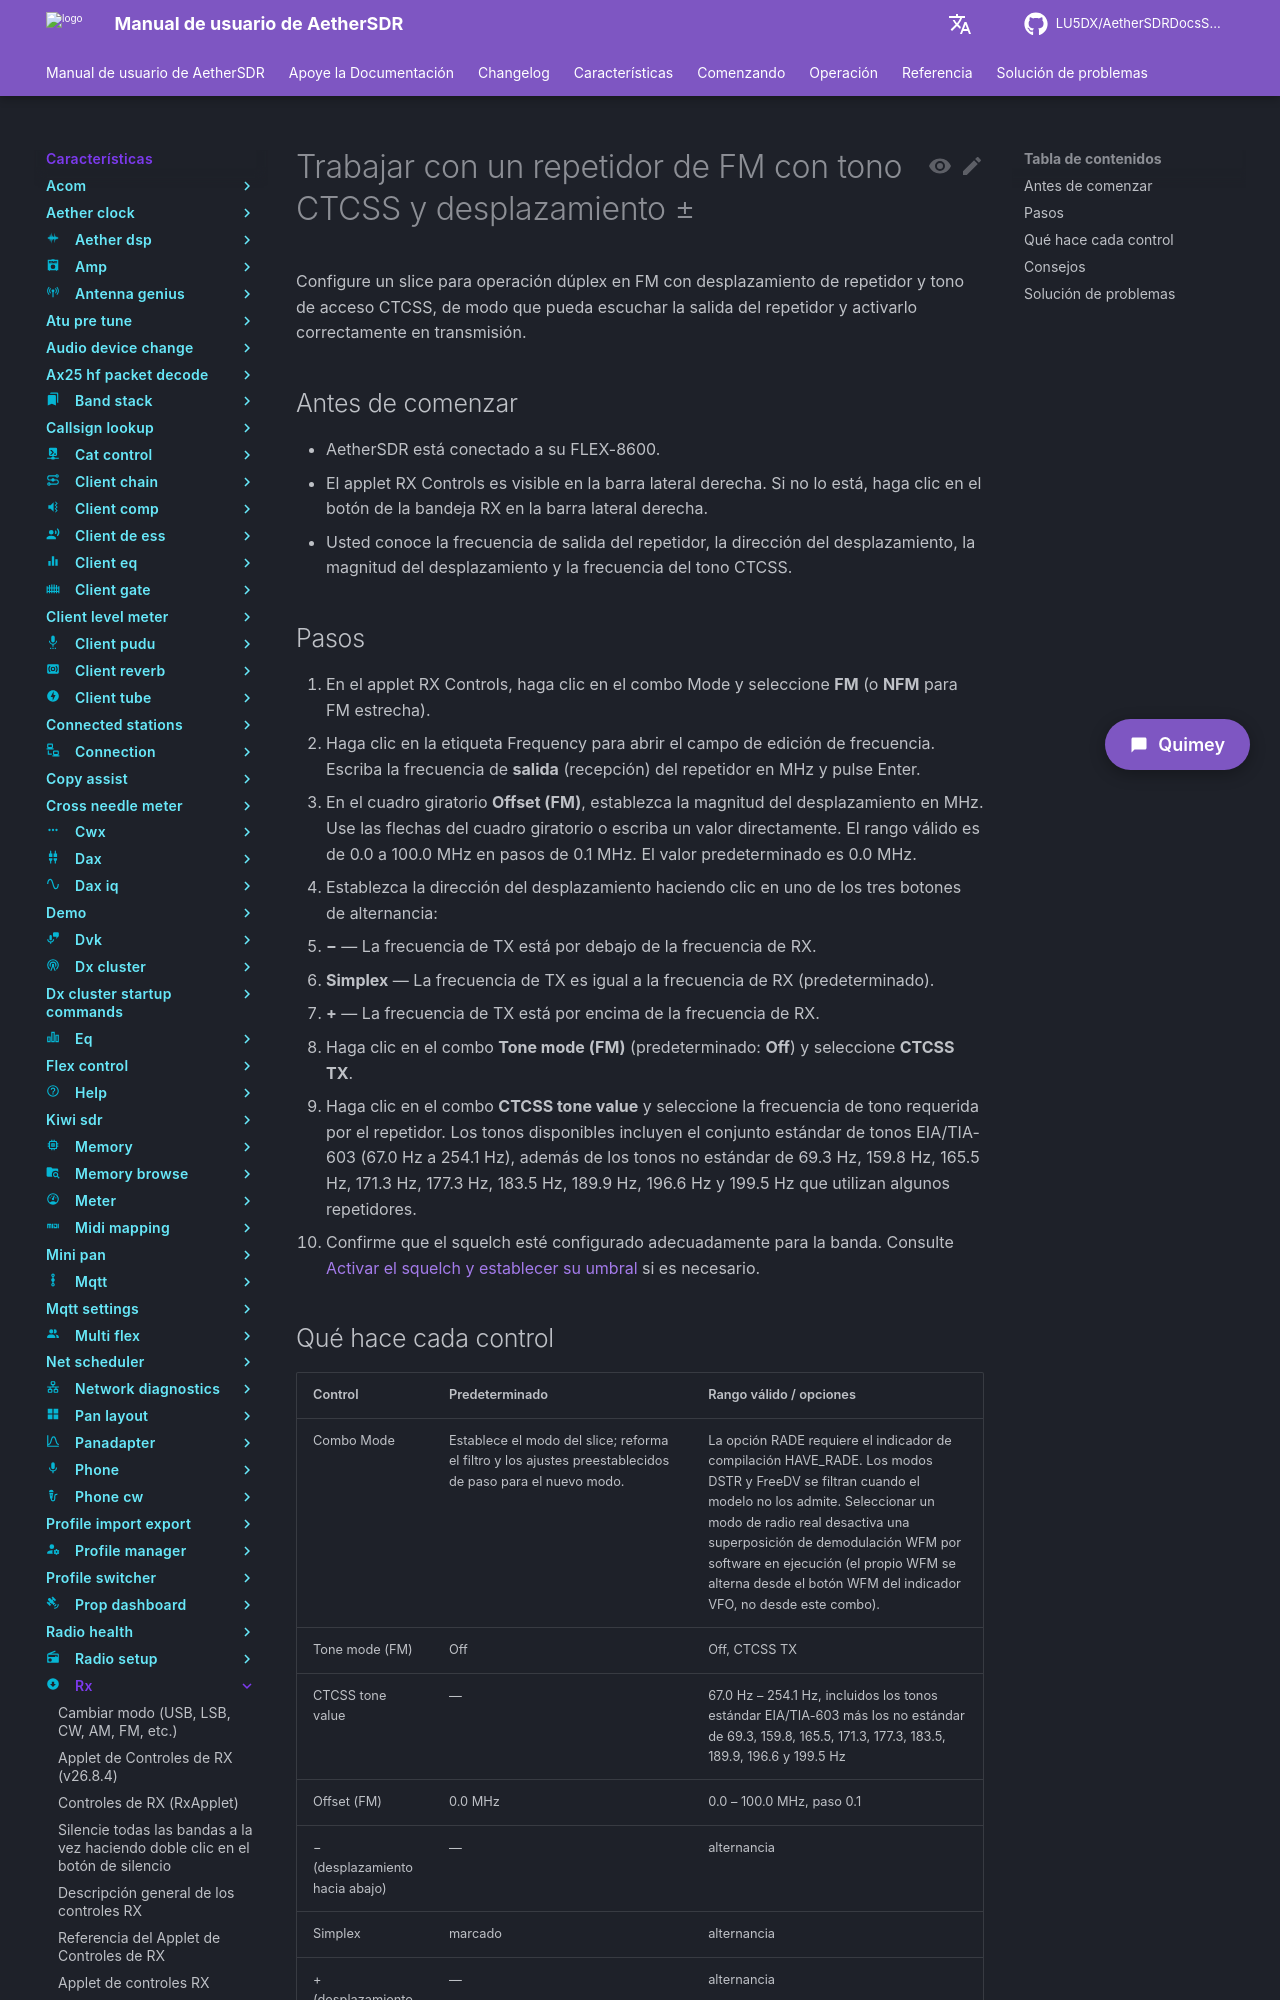

repository: LU5DX/AetherSDRDocsSpanish · page: 26.8.4/features/rx/work-an-fm-repeater-with-ctcss-tone-and-offset/index.html · generator: mkdocs

# Trabajar con un repetidor de FM con tono CTCSS y desplazamiento +/- 

Configure un slice para operación dúplex en FM con desplazamiento de repetidor y tono de acceso CTCSS, de modo que pueda escuchar la salida del repetidor y activarlo correctamente en transmisión.

## Antes de comenzar

- AetherSDR está conectado a su FLEX-8600.
- El applet RX Controls es visible en la barra lateral derecha. Si no lo está, haga clic en el botón de la bandeja RX en la barra lateral derecha.
- Usted conoce la frecuencia de salida del repetidor, la dirección del desplazamiento, la magnitud del desplazamiento y la frecuencia del tono CTCSS.

## Pasos

1. En el applet RX Controls, haga clic en el combo Mode y seleccione **FM** (o **NFM** para FM estrecha).
2. Haga clic en la etiqueta Frequency para abrir el campo de edición de frecuencia. Escriba la frecuencia de **salida** (recepción) del repetidor en MHz y pulse Enter.
3. En el cuadro giratorio **Offset (FM)**, establezca la magnitud del desplazamiento en MHz. Use las flechas del cuadro giratorio o escriba un valor directamente. El rango válido es de 0.0 a 100.0 MHz en pasos de 0.1 MHz. El valor predeterminado es 0.0 MHz.
4. Establezca la dirección del desplazamiento haciendo clic en uno de los tres botones de alternancia:
   - **−** — La frecuencia de TX está por debajo de la frecuencia de RX.
   - **Simplex** — La frecuencia de TX es igual a la frecuencia de RX (predeterminado).
   - **+** — La frecuencia de TX está por encima de la frecuencia de RX.
5. Haga clic en el combo **Tone mode (FM)** (predeterminado: **Off**) y seleccione **CTCSS TX**.
6. Haga clic en el combo **CTCSS tone value** y seleccione la frecuencia de tono requerida por el repetidor. Los tonos disponibles incluyen el conjunto estándar de tonos EIA/TIA-603 (67.0 Hz a 254.1 Hz), además de los tonos no estándar de 69.3 Hz, 159.8 Hz, 165.5 Hz, 171.3 Hz, 177.3 Hz, 183.5 Hz, 189.9 Hz, 196.6 Hz y 199.5 Hz que utilizan algunos repetidores.
7. Confirme que el squelch esté configurado adecuadamente para la banda. Consulte [Activar el squelch y establecer su umbral](turn-on-the-squelch-and-set-its-threshold.md) si es necesario.
